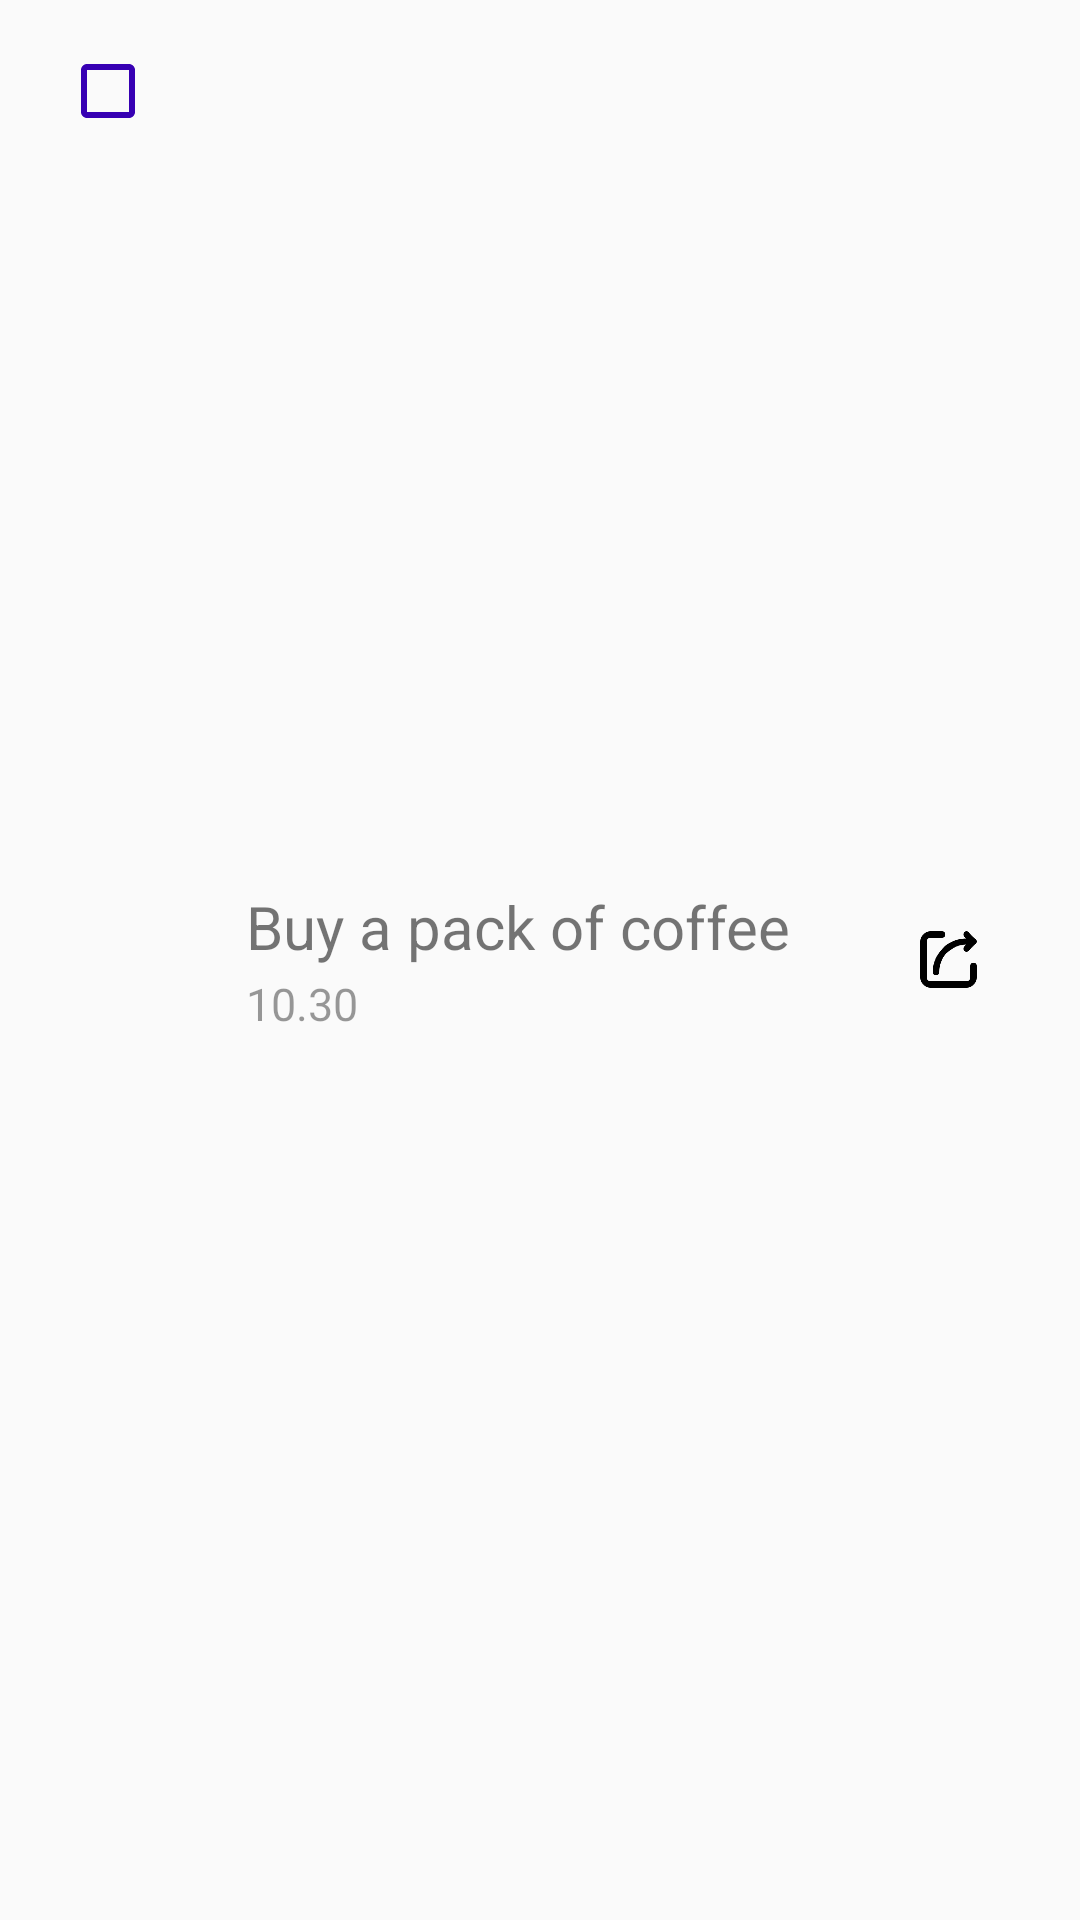

Android layout source for this screen:
<!-- AndroidManifest.xml: application theme YAN -->
<!-- res/layout/list_layout.xml -->
<?xml version="1.0" encoding="utf-8"?>
<LinearLayout xmlns:android="http://schemas.android.com/apk/res/android"
    xmlns:app="http://schemas.android.com/apk/res-auto"
    android:layout_width="match_parent"
    android:layout_height="wrap_content">

    <CheckBox
        android:id="@+id/cb_checklist"
        android:layout_width="wrap_content"
        android:layout_height="61dp"
        android:layout_marginLeft="20dp"
        android:layout_marginRight="30dp"
        android:buttonTint="@color/colorPrimaryDark"
        android:gravity="center_vertical"/>

    <LinearLayout
        android:layout_width="wrap_content"
        android:layout_height="wrap_content"
        android:layout_gravity="center_vertical"
        android:orientation="vertical">

        <TextView
            android:id="@+id/tv_title"
            android:layout_width="match_parent"
            android:layout_height="wrap_content"
            android:text="Buy a pack of coffee"
            android:textSize="20sp" />

        <TextView
            android:id="@+id/tv_time"
            android:layout_width="match_parent"
            android:layout_height="wrap_content"
            android:layout_marginTop="2dp"
            android:text="10.30"
            android:textColor="#66000000"
            android:textSize="15sp" />
    </LinearLayout>

    <ImageView
        android:id="@+id/btnShare"
        android:layout_width="25dp"
        android:layout_height="25dp"
        android:layout_gravity="center_vertical"
        android:layout_marginLeft="40dp"
        app:srcCompat="@drawable/share_icon" />

</LinearLayout>
<!-- resources referenced by this layout -->
<resources>
  <color name="colorPrimaryDark">#3700B3</color>
  <!-- drawable share_icon: png bitmap (drawable-hdpi, 8190 bytes) -->
  <style name="YAN" parent="Theme.AppCompat.Light.NoActionBar">
          <item name="colorPrimary">@color/YAN_primaryDark</item>
          <item name="colorPrimaryDark">@color/YAN_secondaryDark</item>
          <item name="tabBackgroundColor">@color/YAN_ocean</item>
          <item name="toolbarBackgroundColor">@color/pantone331c</item>
          <item name="textDarkColor">@color/YAN_secondaryDark</item>
          <item name="textTabColor">@color/pantoneDark331c</item>
          <item name="textWhiteColor">@color/myTextLight</item>
          <item name="detailBackground">@color/myLayoutColor</item>
          <item name="imageTransparentOverlay">@color/pantoneTransparent</item>
      </style>
  <color name="YAN_primaryDark">#222831</color>
  <color name="YAN_secondaryDark">#393e46</color>
  <color name="YAN_ocean">#32e0c4</color>
  <color name="pantone331c">#05c3de</color>
  <color name="pantoneDark331c">#017787</color>
  <color name="myTextLight">#FFFFFF</color>
  <color name="myLayoutColor">#EEEEEE</color>
  <color name="pantoneTransparent">#6605c3de</color>
</resources>
